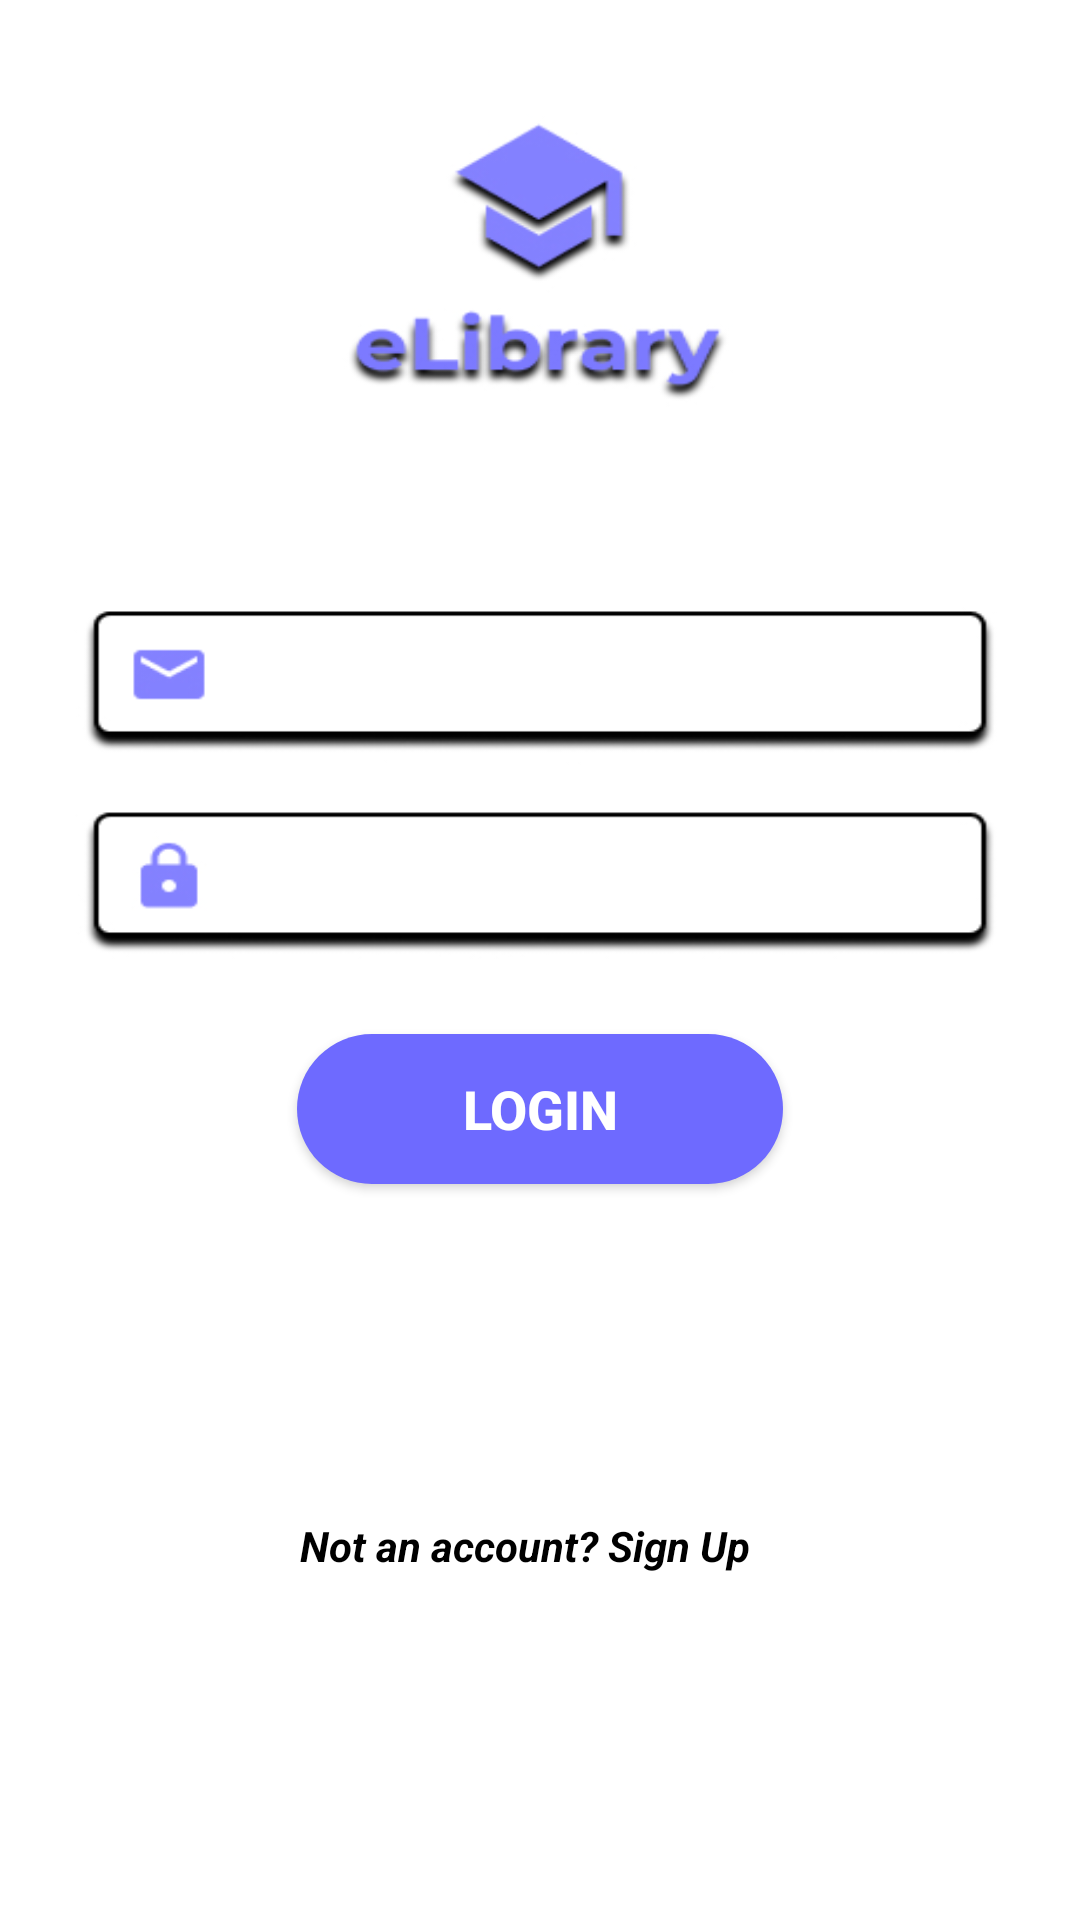

Here is an Android app screen rendered from its layout file. Give the layout XML and the strings, colors and styles it references.
<!-- AndroidManifest.xml: application theme Theme.TheELibrary -->
<!-- res/layout/activity_sign_in.xml -->
<?xml version="1.0" encoding="utf-8"?>
<androidx.constraintlayout.widget.ConstraintLayout xmlns:android="http://schemas.android.com/apk/res/android"
    xmlns:app="http://schemas.android.com/apk/res-auto"
    xmlns:tools="http://schemas.android.com/tools"
    android:layout_width="match_parent"
    android:layout_height="match_parent"
    tools:context=".SignInActivity">

    <ImageView
        android:id="@+id/imageView2"
        android:layout_width="wrap_content"
        android:layout_height="wrap_content"
        android:scaleType="fitXY"
        app:layout_constraintBottom_toBottomOf="parent"
        app:layout_constraintEnd_toEndOf="parent"
        app:layout_constraintHorizontal_bias="0.0"
        app:layout_constraintStart_toStartOf="parent"
        app:layout_constraintTop_toTopOf="parent"
        app:layout_constraintVertical_bias="0.0"
        app:srcCompat="@drawable/signinpage" />

    <Button
        android:id="@+id/button"
        android:layout_width="162dp"
        android:layout_height="50dp"
        android:background="@drawable/button_edge"
        android:text="Login"
        android:textColor="@color/white"
        android:textSize="18sp"
        android:textStyle="bold"
        app:backgroundTint="#6E6AFF"
        android:layout_marginTop="30dp"
        app:layout_constraintBottom_toBottomOf="parent"
        app:layout_constraintEnd_toEndOf="parent"
        app:layout_constraintStart_toStartOf="parent"
        app:layout_constraintTop_toTopOf="parent"
        app:layout_constraintVertical_bias="0.562" />

    <TextView
        android:id="@+id/forgotPassword"
        android:layout_width="wrap_content"
        android:layout_height="wrap_content"
        android:text="Forgot Password ?"
        android:textColor="@color/black"
        android:textSize="14dp"
        android:textStyle="italic"
        app:layout_constraintBottom_toTopOf="@+id/button"
        app:layout_constraintTop_toBottomOf="@+id/editTextTextPassword"
        app:layout_constraintLeft_toLeftOf="parent"
        app:layout_constraintRight_toRightOf="parent"
        android:layout_marginTop="20dp"
        android:layout_marginBottom="20dp"/>

    <EditText
        android:id="@+id/editTextTextEmailAddress1"
        android:layout_width="246dp"
        android:layout_height="43dp"
        android:background="#00FFFFFF"
        android:ems="10"
        android:inputType="textEmailAddress"
        android:textColor="#8481FF"
        app:layout_constraintBottom_toBottomOf="parent"
        app:layout_constraintEnd_toEndOf="@+id/imageView2"
        app:layout_constraintHorizontal_bias="0.642"
        android:textStyle="bold"
        app:layout_constraintStart_toStartOf="parent"
        app:layout_constraintTop_toTopOf="parent"
        app:layout_constraintVertical_bias="0.345" />

    <TextView
        android:id="@+id/textView"
        android:layout_width="159dp"
        android:layout_height="22dp"
        android:text="Not an account? Sign Up"
        android:textAllCaps="false"
        android:textColor="#000000"
        android:textStyle="bold|italic"
        app:layout_constraintBottom_toBottomOf="parent"
        app:layout_constraintEnd_toEndOf="parent"
        app:layout_constraintHorizontal_bias="0.498"
        app:layout_constraintStart_toStartOf="parent"
        app:layout_constraintTop_toTopOf="parent"
        app:layout_constraintVertical_bias="0.818" />

    <ImageButton
        android:id="@+id/imageButton"
        android:layout_width="wrap_content"
        android:layout_height="wrap_content"
        android:background="#00FFFFFF"
        app:layout_constraintBottom_toBottomOf="parent"
        app:layout_constraintEnd_toEndOf="parent"
        app:layout_constraintHorizontal_bias="0.498"
        app:layout_constraintStart_toStartOf="@+id/imageView2"
        app:layout_constraintTop_toTopOf="parent"
        app:layout_constraintVertical_bias="0.916"
        app:srcCompat="@drawable/back" />

    <EditText
        android:id="@+id/editTextTextPassword"
        android:layout_width="249dp"
        android:layout_height="45dp"
        android:background="#00FFFFFF"
        android:ems="10"
        android:inputType="numberPassword"
        android:textColor="#8481FF"
        android:textStyle="bold"
        app:layout_constraintBottom_toBottomOf="parent"
        app:layout_constraintEnd_toEndOf="parent"
        app:layout_constraintHorizontal_bias="0.654"
        app:layout_constraintStart_toStartOf="parent"
        app:layout_constraintTop_toBottomOf="@+id/editTextTextEmailAddress1"
        app:layout_constraintVertical_bias="0.078" />

</androidx.constraintlayout.widget.ConstraintLayout>
<!-- resources referenced by this layout -->
<resources>
  <!-- drawable button_edge (drawable) -->
  <?xml version="1.0" encoding="utf-8"?>
  <selector xmlns:android="http://schemas.android.com/apk/res/android"> xmlns:android="http://schemas.android.com/apk/res/android">
      <item>
          <shape>
              <solid android:color="#8481FF"></solid>
              <corners android:radius="25dp"></corners>
          </shape>
      </item>
  </selector>
  <!-- drawable signinpage: jpg bitmap (drawable-v24, 40442 bytes) -->
  <style name="Theme.TheELibrary" parent="Theme.MaterialComponents.Light">
          
          <item name="colorPrimary">@color/black</item>
          <item name="colorPrimaryVariant">#C4C3FF</item>
          <item name="colorOnPrimary">@color/white</item>
          
          <item name="colorSecondary">@color/teal_200</item>
          <item name="colorSecondaryVariant">@color/teal_700</item>
          <item name="colorOnSecondary">@color/black</item>
          
          <item name="android:statusBarColor" tools:targetApi="l">?attr/colorPrimaryVariant</item>
          
      </style>
  <!-- not gathered from this repository: default colours our renderer supplied (Android Studio template values) -->
  <color name="teal_200">#FF03DAC5</color>
  <color name="teal_700">#FF018786</color>
  <color name="black">#FF000000</color>
  <color name="white">#FFFFFFFF</color>
</resources>
